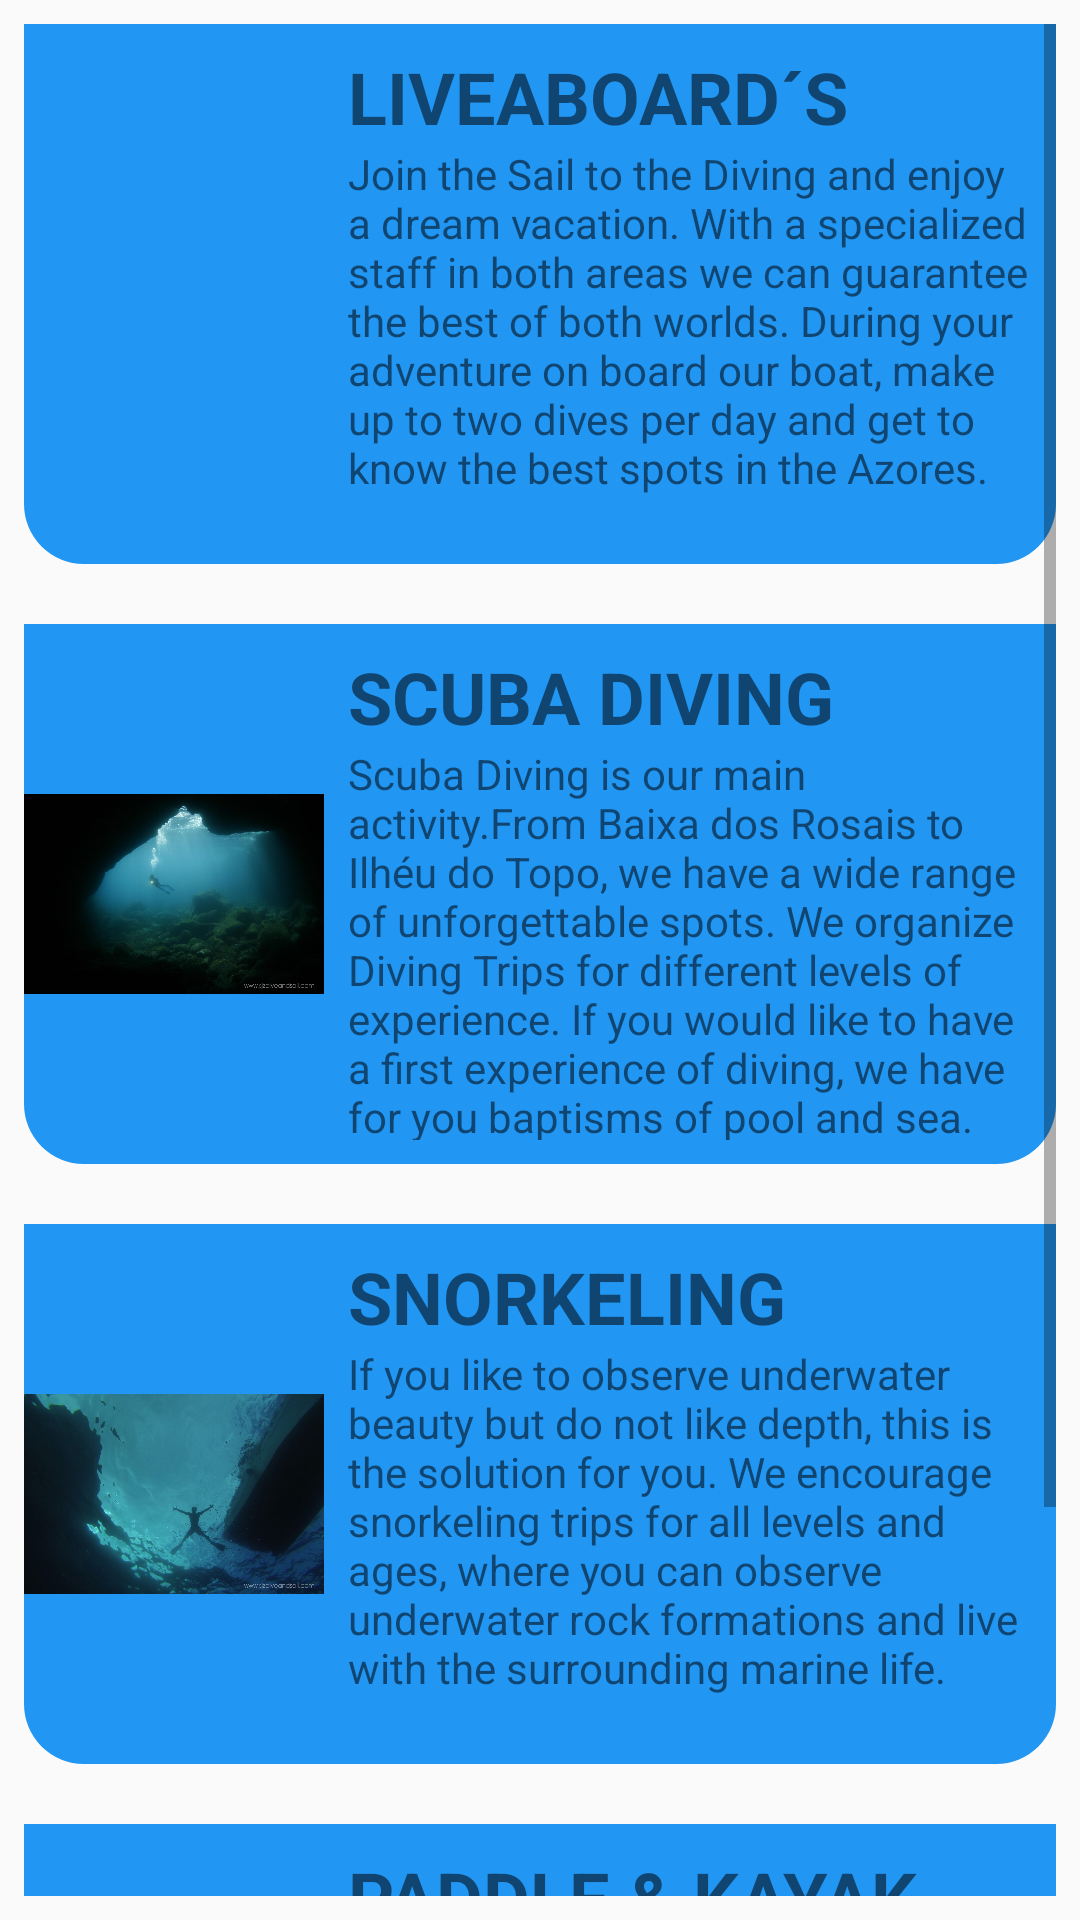

Here is an Android app screen rendered from its layout file. Give the layout XML and the strings, colors and styles it references.
<!-- AndroidManifest.xml: application theme AppTheme -->
<!-- res/layout/dive_row_item.xml -->
<?xml version="1.0" encoding="utf-8"?>
<ScrollView
    xmlns:android="http://schemas.android.com/apk/res/android"
    android:orientation="vertical"
    android:layout_width="match_parent"
    android:layout_height="match_parent"
    android:padding="8dp"
    android:id="@+id/item_liveboards">
    <FrameLayout
        android:layout_width="match_parent"
        android:layout_height="wrap_content"
        android:paddingBottom="20dp">

    <LinearLayout
        android:background="@drawable/loading_shape"
        android:layout_width="wrap_content"
        android:layout_height="180dp"
        android:orientation="horizontal">

        <ImageView
            android:id="@+id/item_subaa_image"
            android:layout_width="100dp"
            android:layout_height="wrap_content"
            android:src="@drawable/liveaboard" />

        <LinearLayout
            android:layout_width="match_parent"
            android:layout_height="match_parent"
            android:layout_margin="8dp"
            android:orientation="vertical">

            <TextView
                android:id="@+id/item_liveboards_title"
                android:layout_width="wrap_content"
                android:layout_height="wrap_content"
                android:text="@string/title_liveaboard"
                android:textSize="24sp"
                android:textStyle="bold" />

            <TextView
                android:layout_width="wrap_content"
                android:layout_height="wrap_content"
                android:text="@string/text_liveaboard" />

        </LinearLayout>
    </LinearLayout>



    <LinearLayout
        android:background="@drawable/loading_shape"
        android:layout_width="wrap_content"
        android:layout_height="180dp"
        android:layout_marginTop="200dp"
        android:orientation="horizontal">

        <ImageView
            android:id="@+id/scuba_id"
            android:layout_width="100dp"
            android:layout_height="match_parent"
            android:src="@drawable/scuba" />

        <LinearLayout
            android:layout_width="match_parent"
            android:layout_height="wrap_content"
            android:layout_margin="8dp"
            android:orientation="vertical">

            <TextView
                android:id="@+id/item_name"
                android:layout_width="wrap_content"
                android:layout_height="wrap_content"
                android:text="@string/title_scuba"
                android:textSize="24sp"
                android:textStyle="bold" />

            <TextView
                android:layout_width="wrap_content"
                android:layout_height="wrap_content"
                android:text="@string/text_scuba" />

        </LinearLayout>
    </LinearLayout>



    <LinearLayout
        android:background="@drawable/loading_shape"
        android:layout_width="wrap_content"
        android:layout_height="180dp"
        android:layout_marginTop="400dp"
        android:orientation="horizontal">

        <ImageView
            android:id="@+id/snorkeling_id"
            android:layout_width="100dp"
            android:layout_height="match_parent"
            android:src="@drawable/snorkeling" />

        <LinearLayout
            android:layout_width="match_parent"
            android:layout_height="150dp"
            android:layout_margin="8dp"
            android:orientation="vertical">

            <TextView
                android:layout_width="wrap_content"
                android:layout_height="wrap_content"
                android:text="@string/title_snorrkeling"
                android:textSize="24sp"
                android:textStyle="bold" />

            <TextView
                android:layout_width="wrap_content"
                android:layout_height="wrap_content"
                android:text="@string/text_snorkeling" />

        </LinearLayout>
    </LinearLayout>



        <LinearLayout
            android:background="@drawable/loading_shape"
            android:layout_width="wrap_content"
            android:layout_height="180dp"
            android:layout_marginTop="600dp"
            android:orientation="horizontal">

            <ImageView
                android:id="@+id/paddle_id"
                android:layout_width="100dp"
                android:layout_height="match_parent"
                android:src="@drawable/paddle" />

            <LinearLayout
                android:layout_width="match_parent"
                android:layout_height="150dp"
                android:layout_margin="8dp"
                android:orientation="vertical">

                <TextView
                    android:layout_width="wrap_content"
                    android:layout_height="wrap_content"
                    android:text="@string/title_paddle"
                    android:textSize="24sp"
                    android:textStyle="bold" />

                <TextView
                    android:layout_width="wrap_content"
                    android:layout_height="wrap_content"
                    android:text="@string/text_paddle" />

            </LinearLayout>
        </LinearLayout>


    </FrameLayout>

</ScrollView>
<!-- resources referenced by this layout -->
<resources>
  <!-- drawable loading_shape (drawable) -->
  <shape
      xmlns:android="http://schemas.android.com/apk/res/android"
      android:shape="rectangle"
      >
  
      <solid android:color="@color/colorAccent" />
  
      <corners
          android:bottomLeftRadius="20dp"
          android:bottomRightRadius="20dp"
          />
  
  </shape>
  <!-- drawable paddle: jpg bitmap (drawable, 121914 bytes) -->
  <!-- drawable scuba: jpg bitmap (drawable, 51146 bytes) -->
  <!-- drawable snorkeling: jpg bitmap (drawable, 71842 bytes) -->
  <string name="text_liveaboard">Join the Sail to the Diving and enjoy a dream vacation. With a specialized staff in both areas we can guarantee the best of both worlds.
      During your adventure on board our boat, make up to two dives per day and get to know the best spots in the Azores.</string>
  <string name="text_paddle">To know the hidden secrets of our coast we suggest a Stand Up Paddle or Kayak tour.
          You can choose to take a guided tour, where we will introduce you to the most special sites, or you can rent and break the discovery.</string>
  <string name="text_scuba">Scuba Diving is our main activity.From Baixa dos Rosais to Ilhéu do Topo, we have a wide range of unforgettable spots. We organize Diving Trips for
          different levels of experience. If you would like to have a first experience of diving, we have for you baptisms of pool and sea.</string>
  <string name="text_snorkeling">If you like to observe underwater beauty but do not like depth, this is the solution for you.
          We encourage snorkeling trips for all levels and ages, where you can observe underwater rock formations and live with the surrounding marine life.</string>
  <string name="title_liveaboard">LIVEABOARD´S</string>
  <string name="title_paddle">PADDLE &amp; KAYAK</string>
  <string name="title_scuba">SCUBA DIVING</string>
  <string name="title_snorrkeling">SNORKELING</string>
  <style name="AppTheme" parent="Theme.AppCompat.Light.DarkActionBar">
          
          <item name="colorPrimary">@color/colorPrimary</item>
          <item name="colorPrimaryDark">@color/colorPrimaryDark</item>
          <item name="colorAccent">@color/colorAccent</item>
      </style>
  <color name="colorAccent">#2196F3</color>
  <color name="colorPrimary">#2196F3</color>
  <color name="colorPrimaryDark">#2196F3</color>
</resources>
